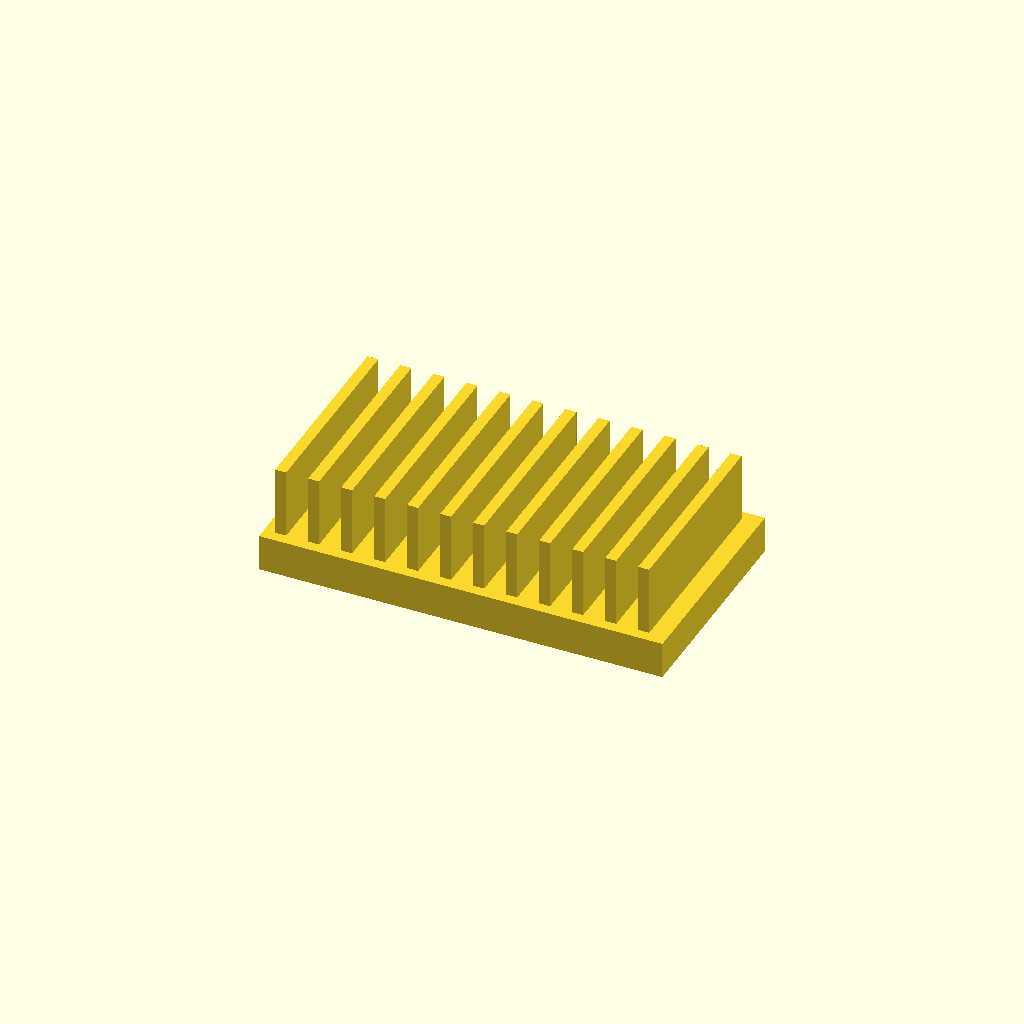
Cell 1 — every parameter at its default value.
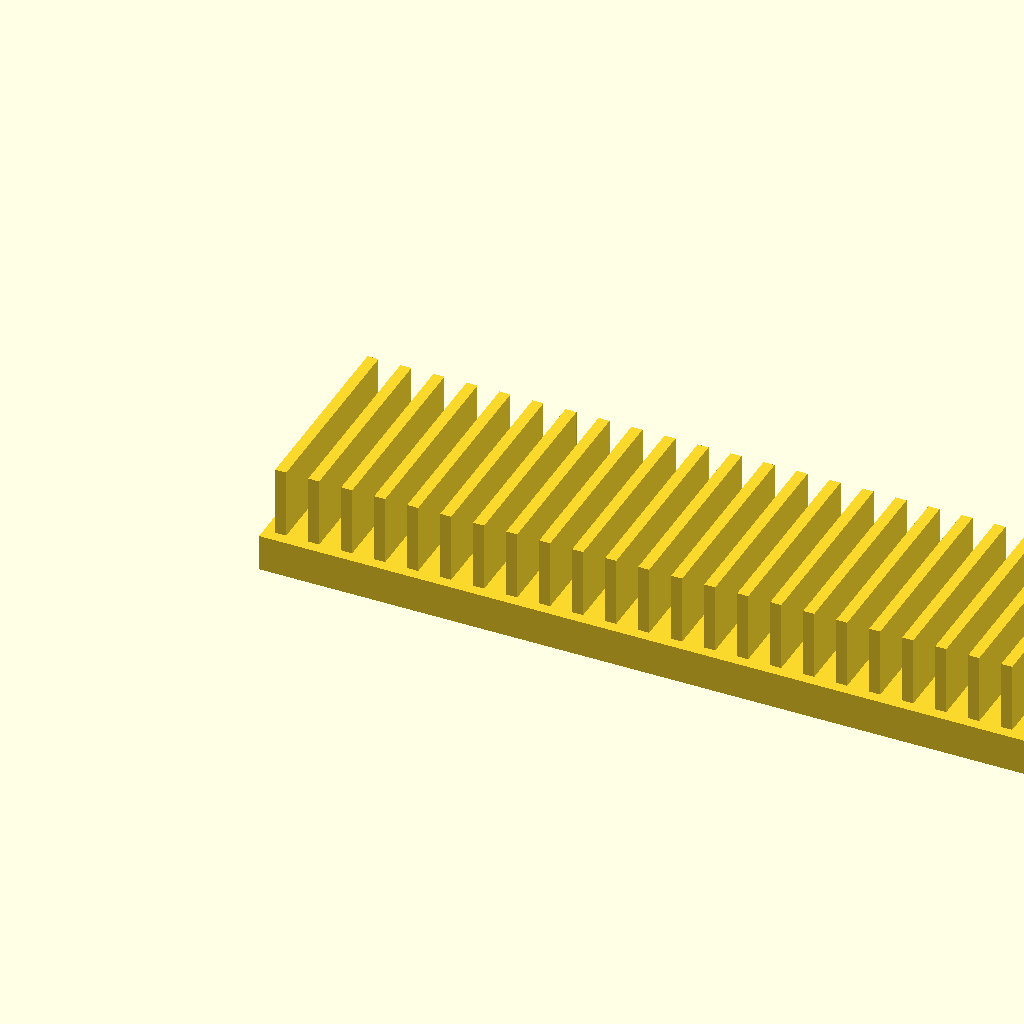
Cell 2: base_l = 220 (everything else at default).
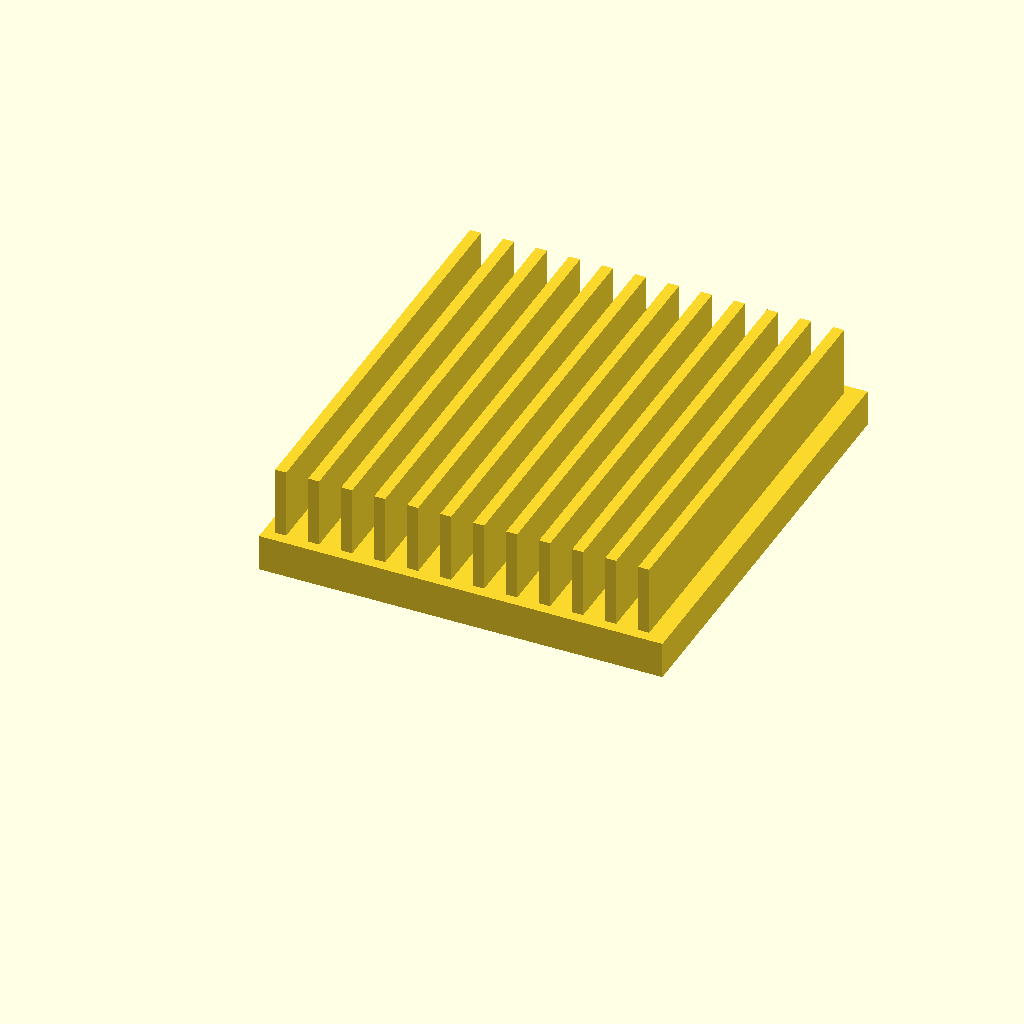
Cell 3: the same model with base_w = 120.
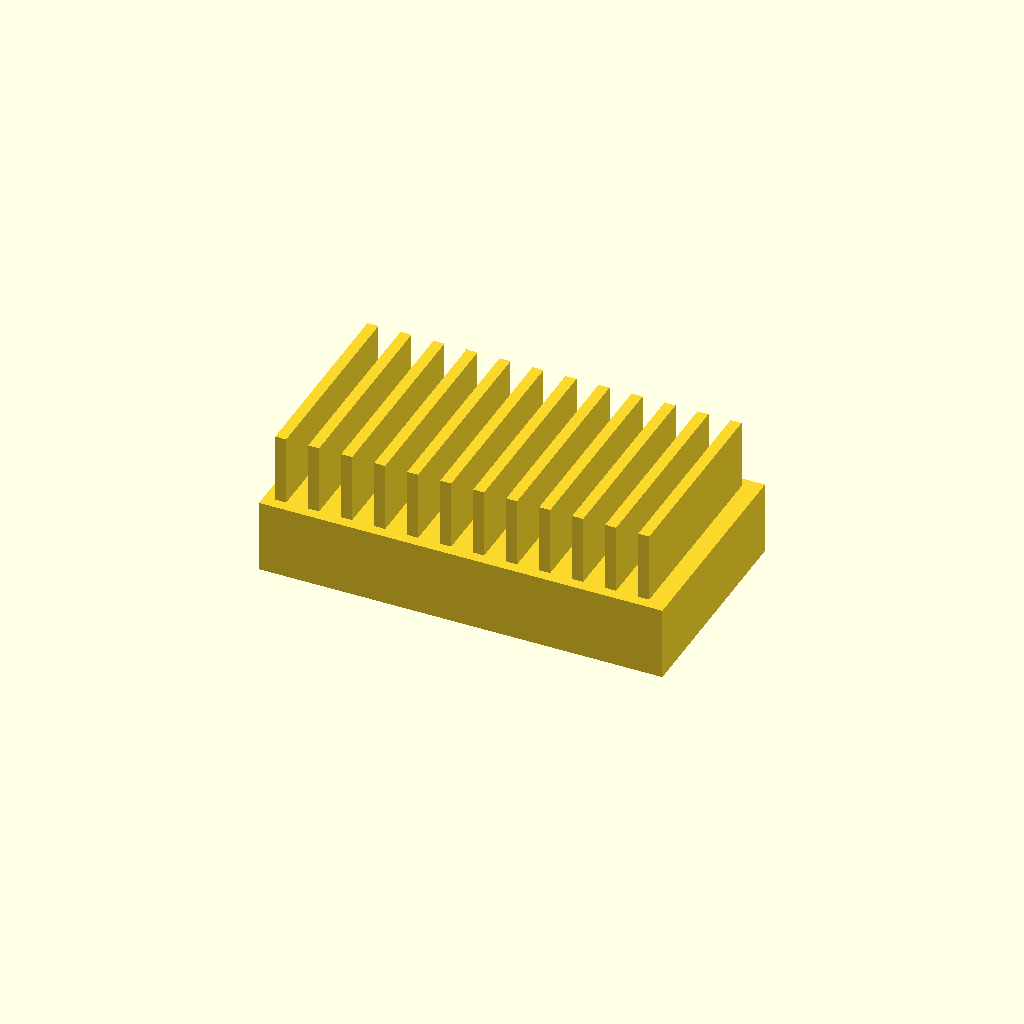
Cell 4 — base_t set to 20, the other parameters unchanged.
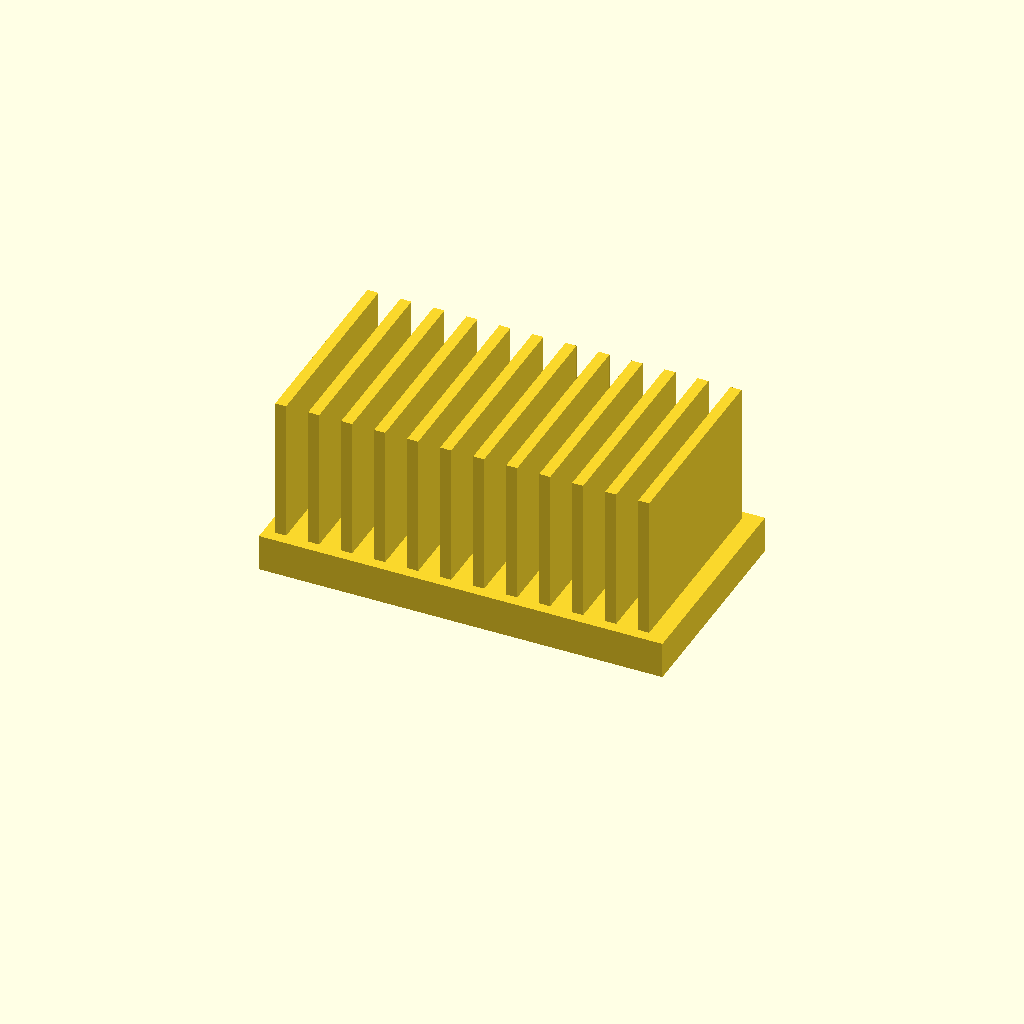
Cell 5 — fin_h set to 40, the other parameters unchanged.
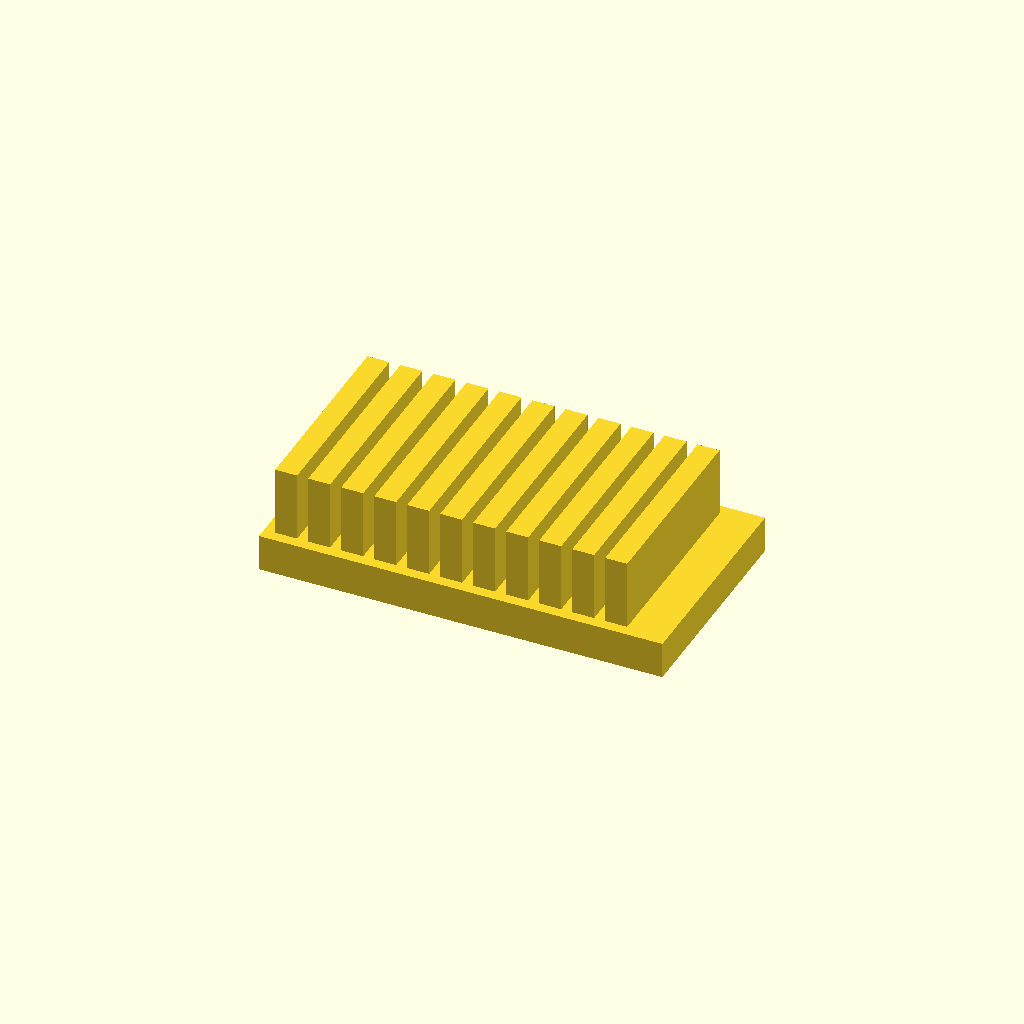
Cell 6 — fin_t set to 6, the other parameters unchanged.
One fixed orthographic camera (rotation 55°, 0°, 25°; colour scheme Cornfield) for every cell.
The OpenSCAD source (optional_data/data/solid2/heatsink/part_0062.scad):
$fn = 32;

// ----------------------------------------------------------------------
// Heatsink: uniform fin block
// ----------------------------------------------------------------------

// --- parameters (mm) ---
base_l = 110;             // base length, X
base_w = 60;              // base width, Y
base_t = 10;              // base plate thickness
fin_h = 20;               // fin height above the base
fin_t = 3;                // fin thickness
edge = 3;                 // margin from the base ends
pitch = 9;                // fin pitch
fit_tol = 0.1;            // tolerance for press fits, mm
free_tol = 0.5;           // tolerance for clearance fits, mm

n_fins = floor((base_l - 2 * edge - fin_t) / pitch) + 1;  // fin count
total_h = base_t + fin_h - 1;  // overall height

union() {
  cube([base_l, base_w, base_t]);
  for (i = [0 : n_fins - 1])
    translate([edge + i * pitch, edge, base_t - 1])
      cube([fin_t, base_w - 2 * edge, fin_h]);
}
Parameter table extracted from the source (name, type, default, range or options):
base_l: number, default 110
base_w: number, default 60
base_t: number, default 10
fin_h: number, default 20
fin_t: number, default 3
edge: number, default 3
pitch: number, default 9
fit_tol: number, default 0.1
free_tol: number, default 0.5
